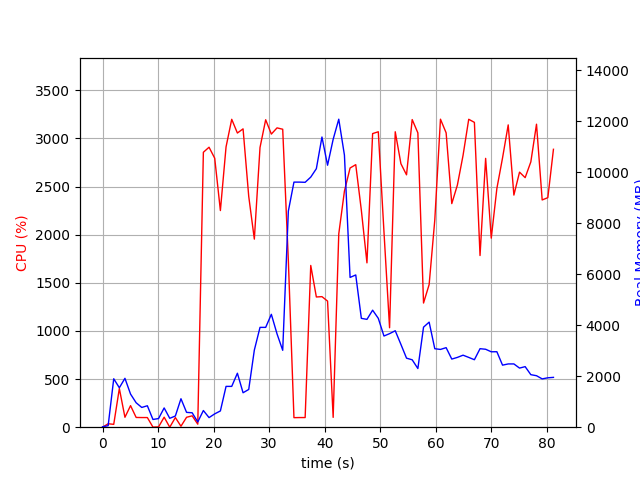

The table this chart was drawn from, first rows:
elapsed_time, nproc, cpu, mem_real, mem_virtual
4.0531158447265625e-05, 2, 0.0, 17.66, 38.66
1.007, 3, 35.7, 58.47, 188.9
2.015, 10, 29.7, 1901, 5380
3.024, 7, 401.6, 1548, 4423
4.032, 13, 103.1, 1918, 6226
5.042, 6, 224.0, 1300, 3939
6.051, 5, 101.2, 958.7, 3357
7.059, 4, 100.2, 775.4, 2830
8.068, 4, 100.2, 841.6, 2942
9.076, 4, 1.0, 303.5, 2284
10.08, 4, 3.0, 339, 2306
11.09, 6, 104.0, 756, 3240
12.1, 4, 0.0, 349, 2321
13.11, 4, 100.2, 439.2, 2405
14.12, 8, 9.9, 1117, 4057
15.13, 5, 103.1, 582.1, 2783
16.14, 5, 118.0, 566.2, 2792
17.15, 2, 31.7, 205.7, 3087
18.15, 2, 2856, 654.4, 3817
19.17, 2, 2908, 376.8, 3817
20.2, 2, 2794, 523.1, 3853
21.22, 2, 2250, 637.8, 4417
22.24, 2, 2912, 1602, 5707
23.26, 2, 3198, 1602, 5707
24.28, 2, 3056, 2118, 7243
25.3, 2, 3099, 1352, 7243
26.32, 2, 2398, 1482, 7827
27.33, 2, 1954, 3027, 7875
28.35, 2, 2905, 3918, 9679
29.37, 2, 3193, 3918, 9679
30.39, 2, 3045, 4430, 9679
31.42, 2, 3109, 3662, 9679
32.44, 2, 3095, 3018, 9679
33.45, 2, 1732, 8481, 18400
34.46, 2, 99.1, 9619, 18400
35.47, 2, 100.2, 9619, 18400
36.48, 2, 100.1, 9611, 18400
37.49, 2, 1680, 9815, 18442
38.5, 2, 1353, 10146, 18521
39.51, 2, 1356, 11388, 18529
40.51, 2, 1310, 10281, 24728
41.52, 2, 102.1, 11298, 24728
42.53, 2, 2008, 12088, 24728
43.55, 2, 2452, 10678, 24940
44.57, 2, 2692, 5878, 24940
45.59, 2, 2727, 5975, 24986
46.6, 2, 2253, 4271, 24986
47.61, 2, 1707, 4232, 24986
48.63, 2, 3050, 4593, 24986
49.65, 2, 3069, 4273, 24986
50.67, 2, 2030, 3578, 24986
51.68, 2, 1033, 3672, 24986
52.7, 2, 3069, 3786, 24986
53.72, 2, 2737, 3250, 24986
54.73, 2, 2622, 2709, 25058
55.75, 2, 3195, 2645, 25058
56.77, 2, 3057, 2302, 25058
57.79, 2, 1290, 3926, 25058
58.8, 2, 1481, 4124, 25058
59.82, 2, 2152, 3080, 25058
... 21 more rows
